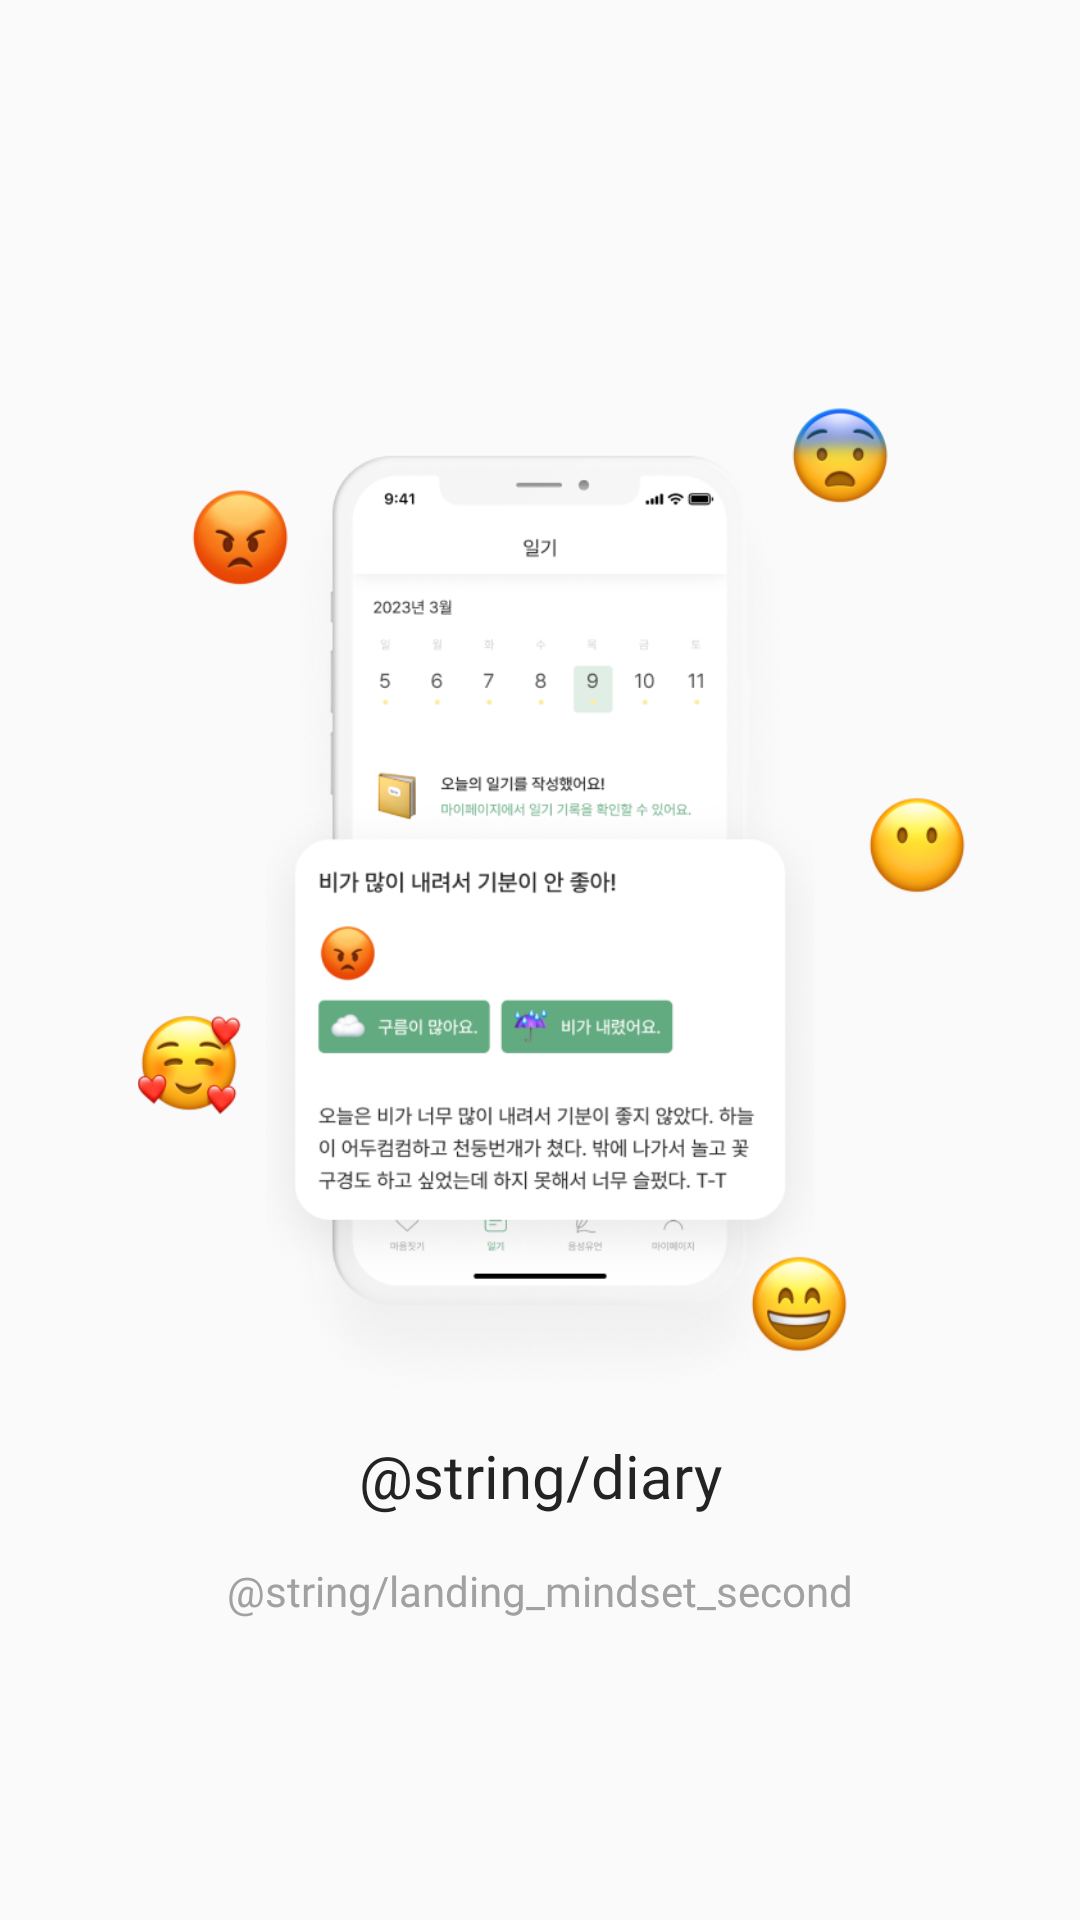

Here is an Android app screen rendered from its layout file. Give the layout XML and the strings, colors and styles it references.
<!-- AndroidManifest.xml: application theme Theme.LifeteerAOS -->
<!-- res/layout/fragment_landing_second.xml -->
<FrameLayout xmlns:android="http://schemas.android.com/apk/res/android"
             xmlns:tools="http://schemas.android.com/tools"
             android:layout_width="match_parent"
             android:layout_height="match_parent"
             xmlns:app="http://schemas.android.com/apk/res-auto"
             tools:context="presentation.landing.FragmentLandingSecond">

    <androidx.constraintlayout.widget.ConstraintLayout
            android:layout_width="match_parent"
            android:layout_height="match_parent">

        <ImageView
                android:id="@+id/iv_landing_second"
                android:layout_width="400dp"
                android:layout_height="335dp"
                android:layout_marginTop="134dp"
                android:src="@drawable/landingpage_phone2_3x"
                app:layout_constraintTop_toTopOf="parent"
                app:layout_constraintEnd_toEndOf="parent"
                app:layout_constraintStart_toStartOf="parent"
                app:layout_constraintHorizontal_bias="0.4"/>

        <TextView
                android:id="@+id/tv_diary"
                android:layout_width="wrap_content"
                android:layout_height="wrap_content"
                android:layout_marginTop="12dp"
                android:text="@string/diary"
                android:textColor="@color/mindset_main_black"
                android:textAppearance="@style/AOS_h0"
                app:layout_constraintTop_toBottomOf="@+id/iv_landing_second"
                app:layout_constraintEnd_toEndOf="parent"
                app:layout_constraintStart_toStartOf="parent"/>

        <TextView
                android:layout_width="wrap_content"
                android:layout_height="wrap_content"
                android:layout_marginTop="18dp"
                android:lineSpacingMultiplier="1.2"
                android:gravity="center"
                android:text="@string/landing_mindset_second"
                android:textColor="@color/mindset_disabled_text"
                android:textAppearance="@style/AOS_b2"
                app:layout_constraintTop_toBottomOf="@+id/tv_diary"
                app:layout_constraintEnd_toEndOf="parent"
                app:layout_constraintStart_toStartOf="parent"/>

    </androidx.constraintlayout.widget.ConstraintLayout>

</FrameLayout>
<!-- resources referenced by this layout -->
<resources>
  <color name="mindset_disabled_text">#A1A1A1</color>
  <color name="mindset_main_black">#232323</color>
  <!-- drawable landingpage_phone2_3x: png bitmap (drawable-v24, 166370 bytes) -->
  <style name="AOS_b2">
          <item name="android:fontFamily">@font/pretendard_regular</item>
          <item name="android:textSize">14sp</item>
      </style>
  <style name="AOS_h0">
          <item name="android:fontFamily">@font/pretendard_bold</item>
          <item name="android:textSize">20sp</item>
      </style>
  <style name="Theme.LifeteerAOS" parent="Theme.AppCompat.DayNight.NoActionBar">
      
      <item name="colorPrimary">@color/mindset_main_green</item>
      <item name="colorPrimaryVariant">@color/mindset_main_background</item>
      <item name="colorOnPrimary">@color/mindset_main_background</item>
      
      <item name="colorSecondary">@color/teal_200</item>
      <item name="colorSecondaryVariant">@color/teal_700</item>
      <item name="colorOnSecondary">@color/black</item>
      
      <item name="android:statusBarColor">@color/mindset_main_background</item>
      <item name="android:windowLightStatusBar">true</item>
      
      <item name="android:includeFontPadding">false</item>
  </style>
  <color name="mindset_main_green">#62AA7F</color>
  <color name="mindset_main_background">#FFFFFF</color>
  <color name="teal_200">#FF03DAC5</color>
  <color name="teal_700">#FF018786</color>
  <color name="black">#FF000000</color>
</resources>
